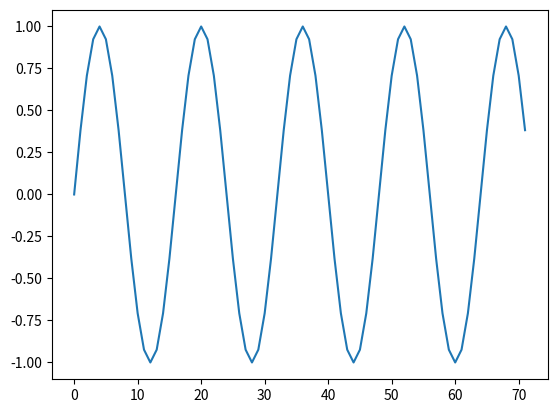

Python code for this plot:
#!/usr/bin/env python
#-*- coding:utf-8 -*-

#Copyright (C) 2018, Nudt, JingshengTang, All Rights Reserved
#Author: Jingsheng Tang
#Email: mrtang@nudt.edu.cn


import numpy as np
import math
#from rz_global_clock import global_clock

class EEGamp(object):
    def __init__(self,samplingrate,eegchannels,channelnames=[],refchannels=[],refchannellabel=[],readstep = 0.1):
        self.samplingrate = samplingrate
        sin_f = 8.                                     #系统默认产生8Hz的正弦波
        x = np.arange(0,1/sin_f,1./samplingrate)
        y = np.sin(2*np.pi*sin_f*x).astype(np.float64)
        rpt = int(math.ceil(readstep*sin_f))
        self.y = np.asmatrix(np.hstack([y]*rpt))      #确保y的长度大于readstep
        tem = np.repeat(self.y,len(eegchannels),0)
        self.y = np.array(tem)
        self.readpoint = int(readstep * samplingrate)

    def read(self):
        data = self.y[:,:self.readpoint]
        self.y = np.hstack((self.y[:,self.readpoint:],data))
        # return global_clock(),data
        return data

if __name__ == '__main__':
    import matplotlib.pyplot as plt
    eegamp = EEGamp(128,[1,2])
    data = eegamp.read()
    for i in range(5):
        buf = eegamp.read()
        data = np.hstack((data,buf))

    plt.plot(range(data.shape[-1]),data[1,:])
    plt.show()
    